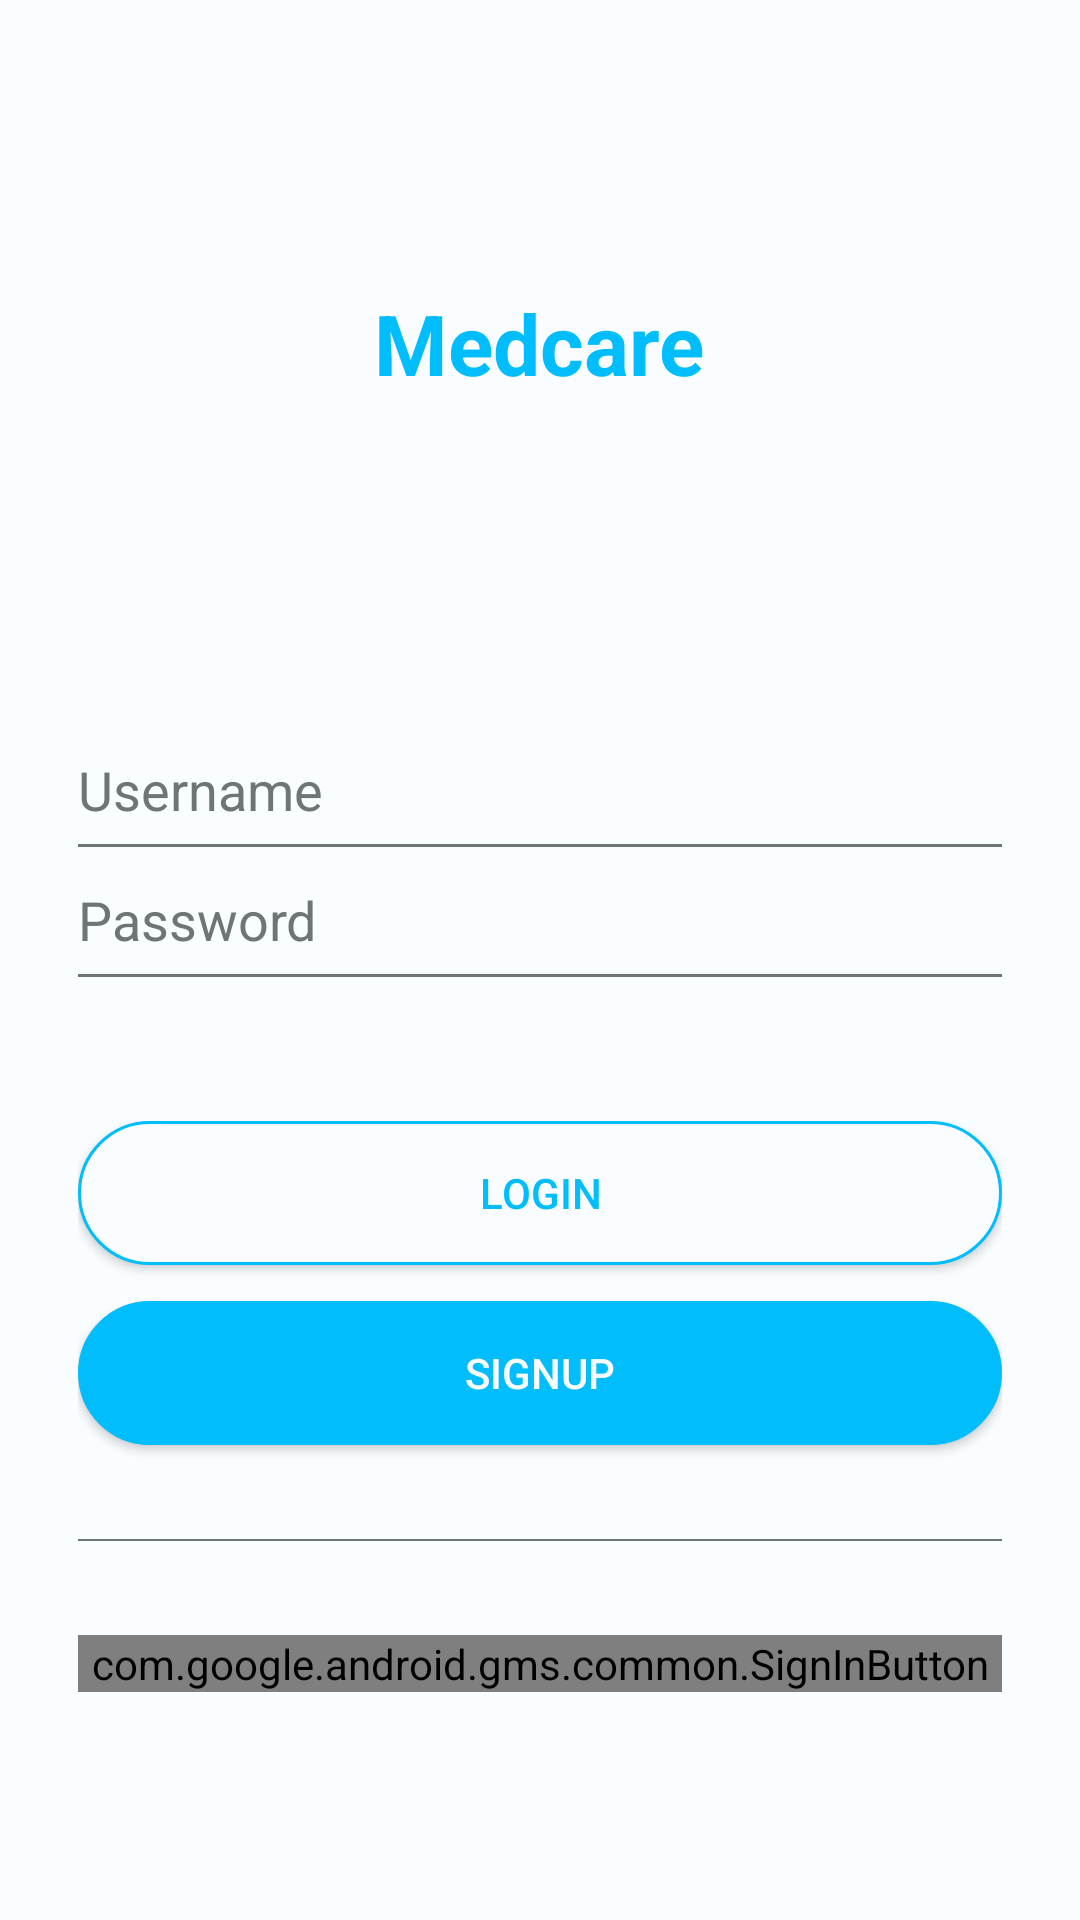

This screen was rendered from an Android layout file. Write that file and the resources it references.
<!-- AndroidManifest.xml: application theme AppTheme -->
<!-- res/layout/activity_login.xml -->
<?xml version="1.0" encoding="utf-8"?>
<RelativeLayout xmlns:android="http://schemas.android.com/apk/res/android"
    xmlns:app="http://schemas.android.com/apk/res-auto"
    xmlns:tools="http://schemas.android.com/tools"
    android:layout_width="match_parent"
    android:layout_height="match_parent"
    android:background="#f9fdff"
    tools:context=".Login"
    android:padding="16dp">
    <RelativeLayout
        android:layout_width="wrap_content"
        android:layout_height="wrap_content"
        android:layout_centerInParent="true"
        android:padding="10dp">
    <LinearLayout
        android:layout_width="wrap_content"
        android:layout_height="wrap_content"
        android:id="@+id/head_Register"
        android:layout_centerHorizontal="true"
        android:layout_marginBottom="78dp"
        android:paddingTop="20dp"
        android:orientation="vertical">
        <TextView
            android:layout_width="wrap_content"
            android:layout_height="wrap_content"
            android:text="Medcare"
            android:textColor="@color/colorPrimaryDark"
            android:layout_marginBottom="8dp"
            android:textSize="28dp"
            android:textStyle="bold"/>
    </LinearLayout>
    <LinearLayout
        android:layout_width="match_parent"
        android:layout_height="wrap_content"
        android:orientation="vertical"
        android:id="@+id/input"
        android:layout_centerHorizontal="true"
        android:layout_below="@id/head_Register"
        android:layout_marginTop="20dp">
        <EditText
            android:layout_width="match_parent"
            android:layout_height="wrap_content"
            android:id="@+id/uname"
            android:layout_marginTop="12dp"
            android:hint="Username"
            android:inputType="text"
            android:background="@android:color/transparent"
            android:textColorHint="#6d7577"
            android:drawableTint="#6d7577"
            android:drawablePadding="14dp"
            android:drawableLeft="@drawable/ic_person"
            />
        <View
            android:layout_width="match_parent"
            android:layout_height="1dp"
            android:layout_marginTop="6dp"
            android:background="#6d7577"/>
        <EditText
            android:layout_width="match_parent"
            android:layout_height="wrap_content"
            android:id="@+id/upassword"
            android:layout_marginTop="12dp"
            android:hint="Password"
            android:inputType="textPassword"
            android:textColor="#6d7577"
            android:background="@android:color/transparent"
            android:textColorHint="#6d7577"
            android:drawableTint="#6d7577"
            android:drawablePadding="12dp"
            android:drawableLeft="@drawable/ic_lock"
            />
        <View
            android:layout_width="match_parent"
            android:layout_height="1dp"
            android:layout_marginTop="6dp"
            android:background="#6d7577"/>

    </LinearLayout>
        <LinearLayout
            android:layout_width="match_parent"
            android:layout_height="wrap_content"
            android:layout_below="@id/input"
            android:orientation="vertical"
            android:layout_marginTop="48dp">
        <Button
            android:layout_width="match_parent"
            android:layout_height="wrap_content"
            android:layout_below="@id/input"
            android:id="@+id/login"
            android:text="Login"
            android:textSize="14dp"
            android:textColor="@color/colorPrimaryDark"
            android:background="@drawable/login_button"
            />
            <Button
                android:layout_width="match_parent"
                android:layout_height="wrap_content"
                android:layout_below="@id/input"
                android:id="@+id/signup"
                android:layout_marginTop="12dp"
                android:text="Signup"
                android:textSize="14dp"
                android:textColor="#f9fdff"
                android:background="@drawable/signup_button"
                />
            <LinearLayout
                android:layout_width="wrap_content"
                android:layout_height="wrap_content"
                android:layout_marginTop="14dp"
                android:orientation="horizontal"
                android:weightSum="3">
               <View
                   android:layout_width="0dp"
                   android:layout_height="0.7dp"
                   android:layout_weight="1"
                   android:background="#6d7577"
                   android:layout_gravity="center_vertical"/>
                <TextView
                    android:layout_width="0dp"
                    android:layout_height="wrap_content"
                    android:layout_weight="1"
                    android:gravity="center"
                    android:textColor="#6d7577"
                    android:textSize="14dp"
                    android:text="or"/>
                <View
                    android:layout_width="0dp"
                    android:layout_height="0.7dp"
                    android:layout_weight="1"
                    android:background="#6d7577"
                    android:layout_gravity="center_vertical"/>

            </LinearLayout>
        <com.google.android.gms.common.SignInButton
            android:layout_width="match_parent"
            android:layout_height="wrap_content"
            android:id="@+id/google"
            android:layout_below="@id/login"
            android:layout_marginTop="14dp"/></LinearLayout>

    </RelativeLayout>

</RelativeLayout>
<!-- resources referenced by this layout -->
<resources>
  <color name="colorPrimaryDark">#02bdfb</color>
  <!-- drawable login_button (drawable) -->
  <?xml version="1.0" encoding="utf-8"?>
  <shape xmlns:android="http://schemas.android.com/apk/res/android"
  android:shape="rectangle">
  <solid
      android:color="#f9fdff"/>
  <stroke
      android:width="1dp"
      android:color="@color/colorPrimaryDark"/>
  <size
      android:width="14dp"
      android:height="14dp"/>
  <corners
      android:radius="28dp"/>
  
  </shape>
  <!-- drawable signup_button (drawable) -->
  <?xml version="1.0" encoding="utf-8"?>
  <shape xmlns:android="http://schemas.android.com/apk/res/android"
      android:shape="rectangle">
      <solid
          android:color="@color/colorPrimaryDark"/>
      <stroke
          android:width="1dp"
          android:color="@color/colorPrimaryDark"/>
      <size
          android:width="14dp"
          android:height="14dp"/>
      <corners
          android:radius="28dp"/>
  
  </shape>
  <style name="AppTheme" parent="Theme.AppCompat.Light.DarkActionBar">
          
          <item name="colorPrimary">@color/colorPrimaryDark</item>
          <item name="colorPrimaryDark">@color/colorPrimaryDark</item>
          <item name="colorAccent">@color/design_default_color_primary_dark</item>
          <item name="android:colorBackground">@color/background_material_light</item>
      </style>
  <color name="background_material_light">#ffffff</color>
</resources>
